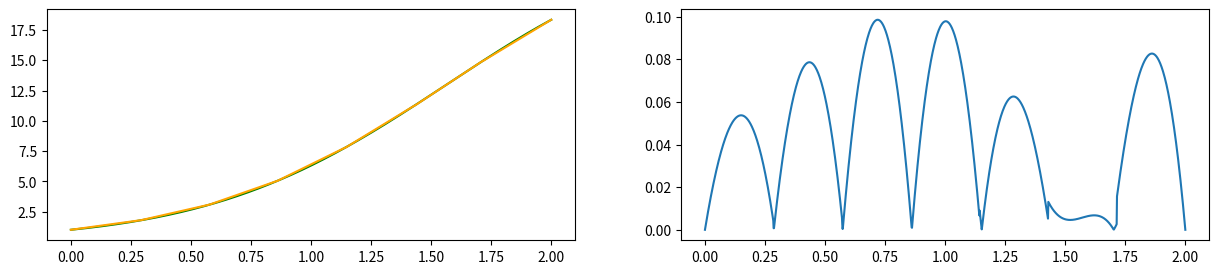

This figure's Python source:
import math
import matplotlib.pyplot as plt
import numpy as np


xnew = []
ynew = []
S = []
pogr = []


def y(xi):
    yi= np.exp(xi+np.sin(xi))
    return yi

def splain(x,y):
    for i in range(0,7):
        t = np.linspace(x[i],x[i+1],200)
        for j in t:
            i+=1
            h=x[i]-x[i-1]
            s=y[i]+(x[i]-j)*((y[i-1]-y[i])/h)
            i-=1
            S.append(s)

# for i in range(21):
#     pogr.append(abs(S[i] - y[i]))
    
A=0 #начало диапозона по х
B = 2#конец диапозона по х
n = 8 #начальное кол-во узлов
H = 1400
p=1
X = np.linspace(A,B,H)
Y = [y(i) for i in X]
xnew = np.linspace(A,B,n)
ynew = [y(i) for i in xnew]

print(xnew)

fig = plt.figure(figsize=(15, 3))

ax = fig.add_subplot(1, 2, 1)
ax2 = fig.add_subplot(1, 2, 2)

splain(xnew,ynew)
for i in range(H):
    pogr.append(abs(Y[i]-S[i]))

print(len(S))
ax.plot(X, Y, color='green')
ax.plot(X, S, color='orange')
ax2.plot(X, pogr)

plt.show()
